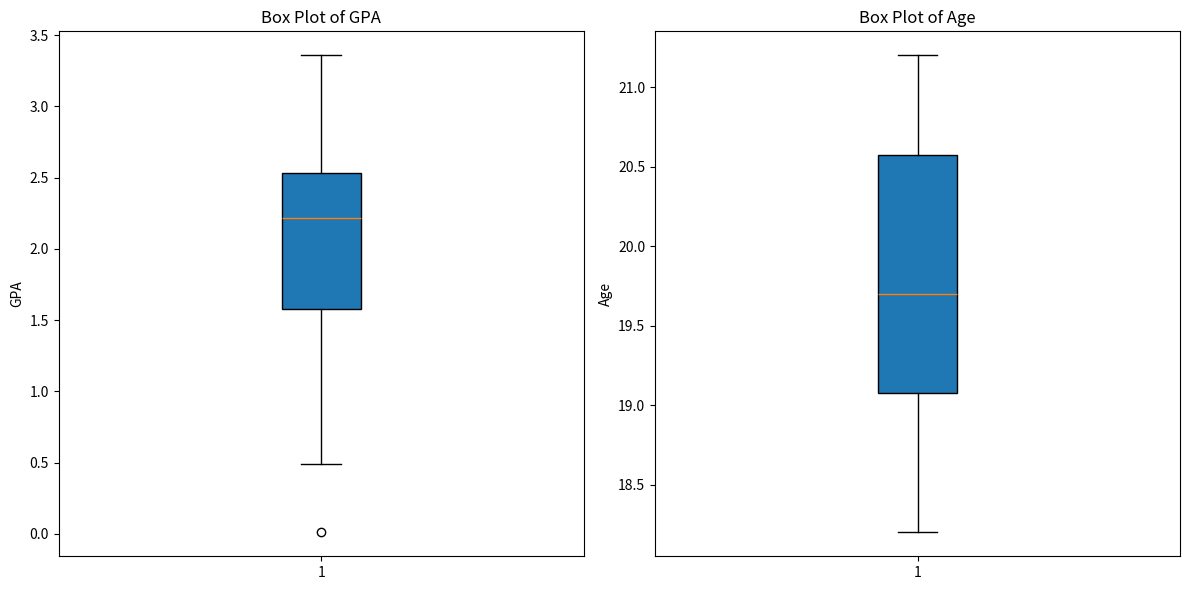

Recreate this plot in Python.
# Written by Vel Moon
# Math 80 Statistics
# [redacted]
# A simple python program to compare students' gpa and age

# 1. 
# Use python's pandas lib to make a dataframe

# 2. 
# # Call the DataFrame "student" with 6 columns: ID, First name, last name, major, GPA and Age
# for 16 different studentsl so there are 16 rows, one row for each student.
# you can make up the students' name and majors
# user random module to create random ID's, each with 5 digits;
# use rand to make GPA's from 0.00 to 4.00, two decimal placees
# rand ages from 18.0 to 22.0, one decimal place

# 3.
# Print out the Dataframe

# 4.
# draw two box plots for GPA and age side by side

#5. 
# Make a comment: what can we conclude about age and GPA from the Box ploots?
# e.g. : the older, the higher the GPA, or vice versa, or.....
import pandas as pd
import random

# Step 2: Generate data for 16 students
num_students = 16

# Generate random 5-digit IDs
ids = [random.randint(10000, 99999) for _ in range(num_students)]

# Generate random first names and last names
first_names = ["Alice", "Bob", "Charlie", "David", "Eva", "Frank", "Grace", "Hannah",
               "Ivy", "Jack", "Karen", "Liam", "Mia", "Noah", "Olivia", "Paul"]
last_names = ["Smith", "Johnson", "Williams", "Brown", "Jones", "Garcia", "Miller", "Davis",
              "Rodriguez", "Martinez", "Hernandez", "Lopez", "Gonzalez", "Wilson", "Anderson", "Thomas"]

# List of possible majors
majors = ["Engineering", "Mathematics", "Physics", "Chemistry", "Biology", "Economics", "Literature", "Philosophy"]

# Generate random GPAs (from 0.00 to 4.00, two decimal places)
gpas = [round(random.uniform(0.00, 4.00), 2) for _ in range(num_students)]

# Generate random ages (from 18.0 to 22.0, one decimal place)
ages = [round(random.uniform(18.0, 22.0), 1) for _ in range(num_students)]

# Create the DataFrame
student_data = {
    "ID": ids,
    "First name": first_names,
    "Last name": last_names,
    "Major": [random.choice(majors) for _ in range(num_students)],
    "GPA": gpas,
    "Age": ages
}

student_df = pd.DataFrame(student_data)

# Step 3: Print the DataFrame
print(student_df)

# Step 4: Draw two box plots for GPA and Age side by side
import matplotlib.pyplot as plt

plt.figure(figsize=(12, 6))

# Box plot for GPA
plt.subplot(1, 2, 1)
plt.boxplot(student_df["GPA"], patch_artist=True)
plt.title("Box Plot of GPA")
plt.ylabel("GPA")

# Box plot for Age
plt.subplot(1, 2, 2)
plt.boxplot(student_df["Age"], patch_artist=True)
plt.title("Box Plot of Age")
plt.ylabel("Age")

plt.tight_layout()
plt.show()

# Step 5: Conclusion
# What can we conclude about age and GPA from the box plots?
# Comment: The conclusions will vary based on the generated data, but here is a template conclusion.
# Based on the box plots, it appears that there is no clear relationship between age and GPA. 
# The spread of GPAs does not seem to correlate with the spread of ages. Students of various ages have a wide range of GPAs.
